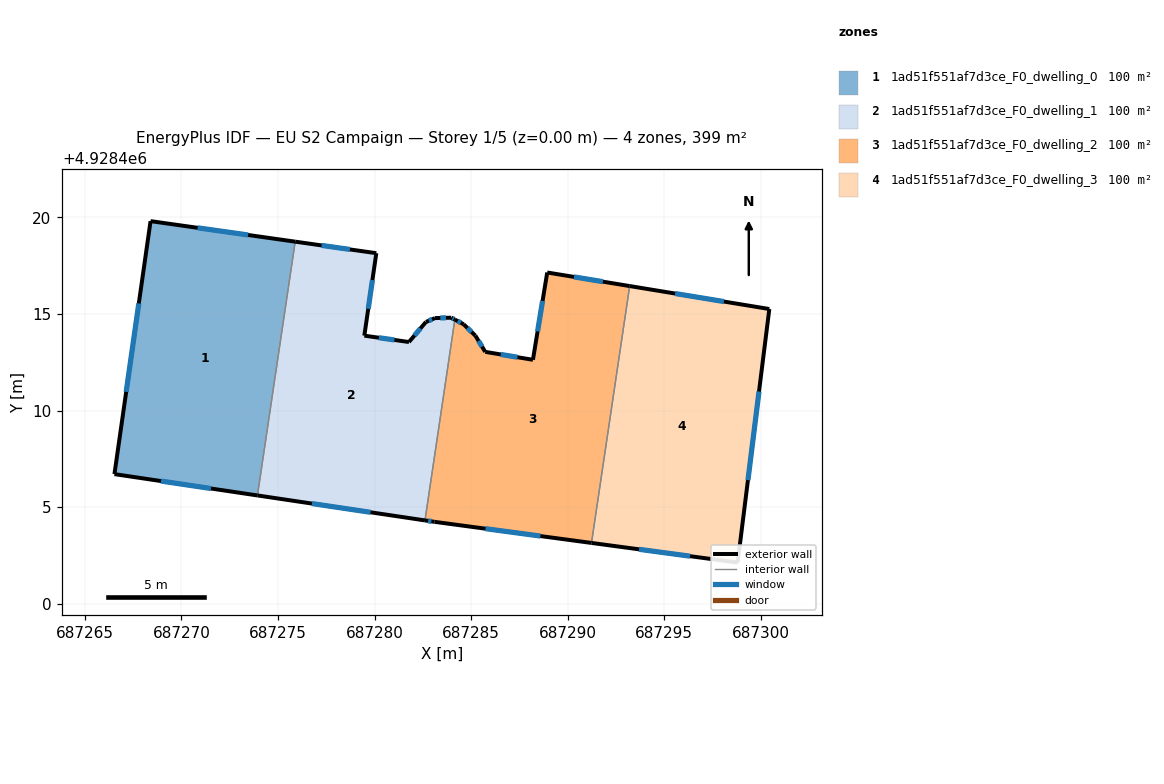
=== STOREY PLAN SPEC (per zone: floor XY polygon, exterior-wall plan segments, windows/doors) ===
zone 1: 1ad51f551af7d3ce_F0_dwelling_0  (99.8 m²)
  floor: (687275.89, 4928418.75) (687273.93, 4928405.61) (687266.53, 4928406.71) (687268.40, 4928419.81)
  exterior wall: (687266.53, 4928406.71) – (687273.93, 4928405.61)  [7.5 m]
    window: (687268.94, 4928406.35) – (687271.52, 4928405.96)  [2.7 m²]
  exterior wall: (687268.40, 4928419.81) – (687266.53, 4928406.71)  [13.2 m]
    window: (687267.79, 4928415.55) – (687267.14, 4928410.97)  [4.9 m²]
  exterior wall: (687275.89, 4928418.75) – (687268.40, 4928419.81)  [7.6 m]
    window: (687273.45, 4928419.09) – (687270.83, 4928419.46)  [2.8 m²]
  interior walls: 1
zone 2: 1ad51f551af7d3ce_F0_dwelling_1  (99.8 m²)
  floor: (687283.97, 4928414.81) (687284.15, 4928414.71) (687282.61, 4928404.31) (687273.93, 4928405.61) (687275.89, 4928418.75) (687280.09, 4928418.15) (687279.47, 4928413.88) (687281.78, 4928413.55) (687282.66, 4928414.59) (687283.13, 4928414.79)
  exterior wall: (687281.78, 4928413.55) – (687279.47, 4928413.88)  [2.3 m]
    window: (687281.03, 4928413.66) – (687280.22, 4928413.77)  [0.9 m²]
  exterior wall: (687282.66, 4928414.59) – (687281.78, 4928413.55)  [1.4 m]
    window: (687282.37, 4928414.25) – (687282.06, 4928413.89)  [0.5 m²]
  exterior wall: (687283.13, 4928414.79) – (687282.66, 4928414.59)  [0.5 m]
    window: (687282.98, 4928414.72) – (687282.81, 4928414.65)  [0.2 m²]
  exterior wall: (687283.97, 4928414.81) – (687283.13, 4928414.79)  [0.8 m]
    window: (687283.69, 4928414.80) – (687283.40, 4928414.80)  [0.3 m²]
  exterior wall: (687284.15, 4928414.71) – (687283.97, 4928414.81)  [0.2 m]
    window: (687284.09, 4928414.74) – (687284.03, 4928414.78)  [0.1 m²]
  exterior wall: (687273.93, 4928405.61) – (687282.61, 4928404.31)  [8.8 m]
    window: (687276.75, 4928405.18) – (687279.79, 4928404.73)  [3.2 m²]
  exterior wall: (687280.09, 4928418.15) – (687275.89, 4928418.75)  [4.2 m]
    window: (687278.72, 4928418.34) – (687277.25, 4928418.55)  [1.6 m²]
  exterior wall: (687279.47, 4928413.88) – (687280.09, 4928418.15)  [4.3 m]
    window: (687279.67, 4928415.27) – (687279.89, 4928416.76)  [1.6 m²]
  interior walls: 2
zone 3: 1ad51f551af7d3ce_F0_dwelling_2  (99.8 m²)
  floor: (687293.21, 4928416.45) (687291.23, 4928403.15) (687283.10, 4928404.24) (687282.61, 4928404.31) (687284.15, 4928414.71) (687284.61, 4928414.47) (687285.22, 4928413.88) (687285.73, 4928413.04) (687288.20, 4928412.63) (687288.94, 4928417.15)
  exterior wall: (687285.73, 4928413.04) – (687285.22, 4928413.88)  [1.0 m]
    window: (687285.56, 4928413.31) – (687285.38, 4928413.61)  [0.4 m²]
  exterior wall: (687288.20, 4928412.63) – (687285.73, 4928413.04)  [2.5 m]
    window: (687287.39, 4928412.76) – (687286.53, 4928412.91)  [0.9 m²]
  exterior wall: (687288.94, 4928417.15) – (687288.20, 4928412.63)  [4.6 m]
    window: (687288.70, 4928415.68) – (687288.44, 4928414.10)  [1.7 m²]
  exterior wall: (687293.21, 4928416.45) – (687288.94, 4928417.15)  [4.3 m]
    window: (687291.82, 4928416.68) – (687290.33, 4928416.92)  [1.6 m²]
  exterior wall: (687283.10, 4928404.24) – (687291.23, 4928403.15)  [8.2 m]
    window: (687285.74, 4928403.88) – (687288.59, 4928403.50)  [3.0 m²]
  exterior wall: (687282.61, 4928404.31) – (687283.10, 4928404.24)  [0.5 m]
    window: (687282.77, 4928404.29) – (687282.94, 4928404.26)  [0.2 m²]
  exterior wall: (687284.61, 4928414.47) – (687284.15, 4928414.71)  [0.5 m]
    window: (687284.46, 4928414.55) – (687284.30, 4928414.63)  [0.2 m²]
  exterior wall: (687285.22, 4928413.88) – (687284.61, 4928414.47)  [0.8 m]
    window: (687285.02, 4928414.07) – (687284.81, 4928414.28)  [0.3 m²]
  interior walls: 2
zone 4: 1ad51f551af7d3ce_F0_dwelling_3  (99.8 m²)
  floor: (687300.44, 4928415.26) (687298.80, 4928402.13) (687291.23, 4928403.15) (687293.21, 4928416.45)
  exterior wall: (687300.44, 4928415.26) – (687293.21, 4928416.45)  [7.3 m]
    window: (687298.09, 4928415.64) – (687295.56, 4928416.06)  [2.7 m²]
  exterior wall: (687298.80, 4928402.13) – (687300.44, 4928415.26)  [13.2 m]
    window: (687299.33, 4928406.40) – (687299.90, 4928410.99)  [4.9 m²]
  exterior wall: (687291.23, 4928403.15) – (687298.80, 4928402.13)  [7.6 m]
    window: (687293.69, 4928402.82) – (687296.34, 4928402.46)  [2.8 m²]
  interior walls: 1

=== DERIVED (storey summary) ===
Building: EU S2 Campaign
Storey: 1 of 5  (floor level z = 0.00 m)
Storey gross floor area: 399.1 m²
Zones on this storey: 4
  - 1ad51f551af7d3ce_F0_dwelling_0: floor 99.8 m²; exterior wall 28.3 m (84.9 m²); 3 window(s) 10.4 m²; WWR 12.2%
  - 1ad51f551af7d3ce_F0_dwelling_1: floor 99.8 m²; exterior wall 22.6 m (67.8 m²); 8 window(s) 8.3 m²; WWR 12.2%
  - 1ad51f551af7d3ce_F0_dwelling_2: floor 99.8 m²; exterior wall 22.5 m (67.4 m²); 8 window(s) 8.2 m²; WWR 12.2%
  - 1ad51f551af7d3ce_F0_dwelling_3: floor 99.8 m²; exterior wall 28.2 m (84.6 m²); 3 window(s) 10.3 m²; WWR 12.2%
Zone adjacency (shared interzone walls):
  - 1ad51f551af7d3ce_F0_dwelling_0 ↔ 1ad51f551af7d3ce_F0_dwelling_1
  - 1ad51f551af7d3ce_F0_dwelling_1 ↔ 1ad51f551af7d3ce_F0_dwelling_2
  - 1ad51f551af7d3ce_F0_dwelling_2 ↔ 1ad51f551af7d3ce_F0_dwelling_3